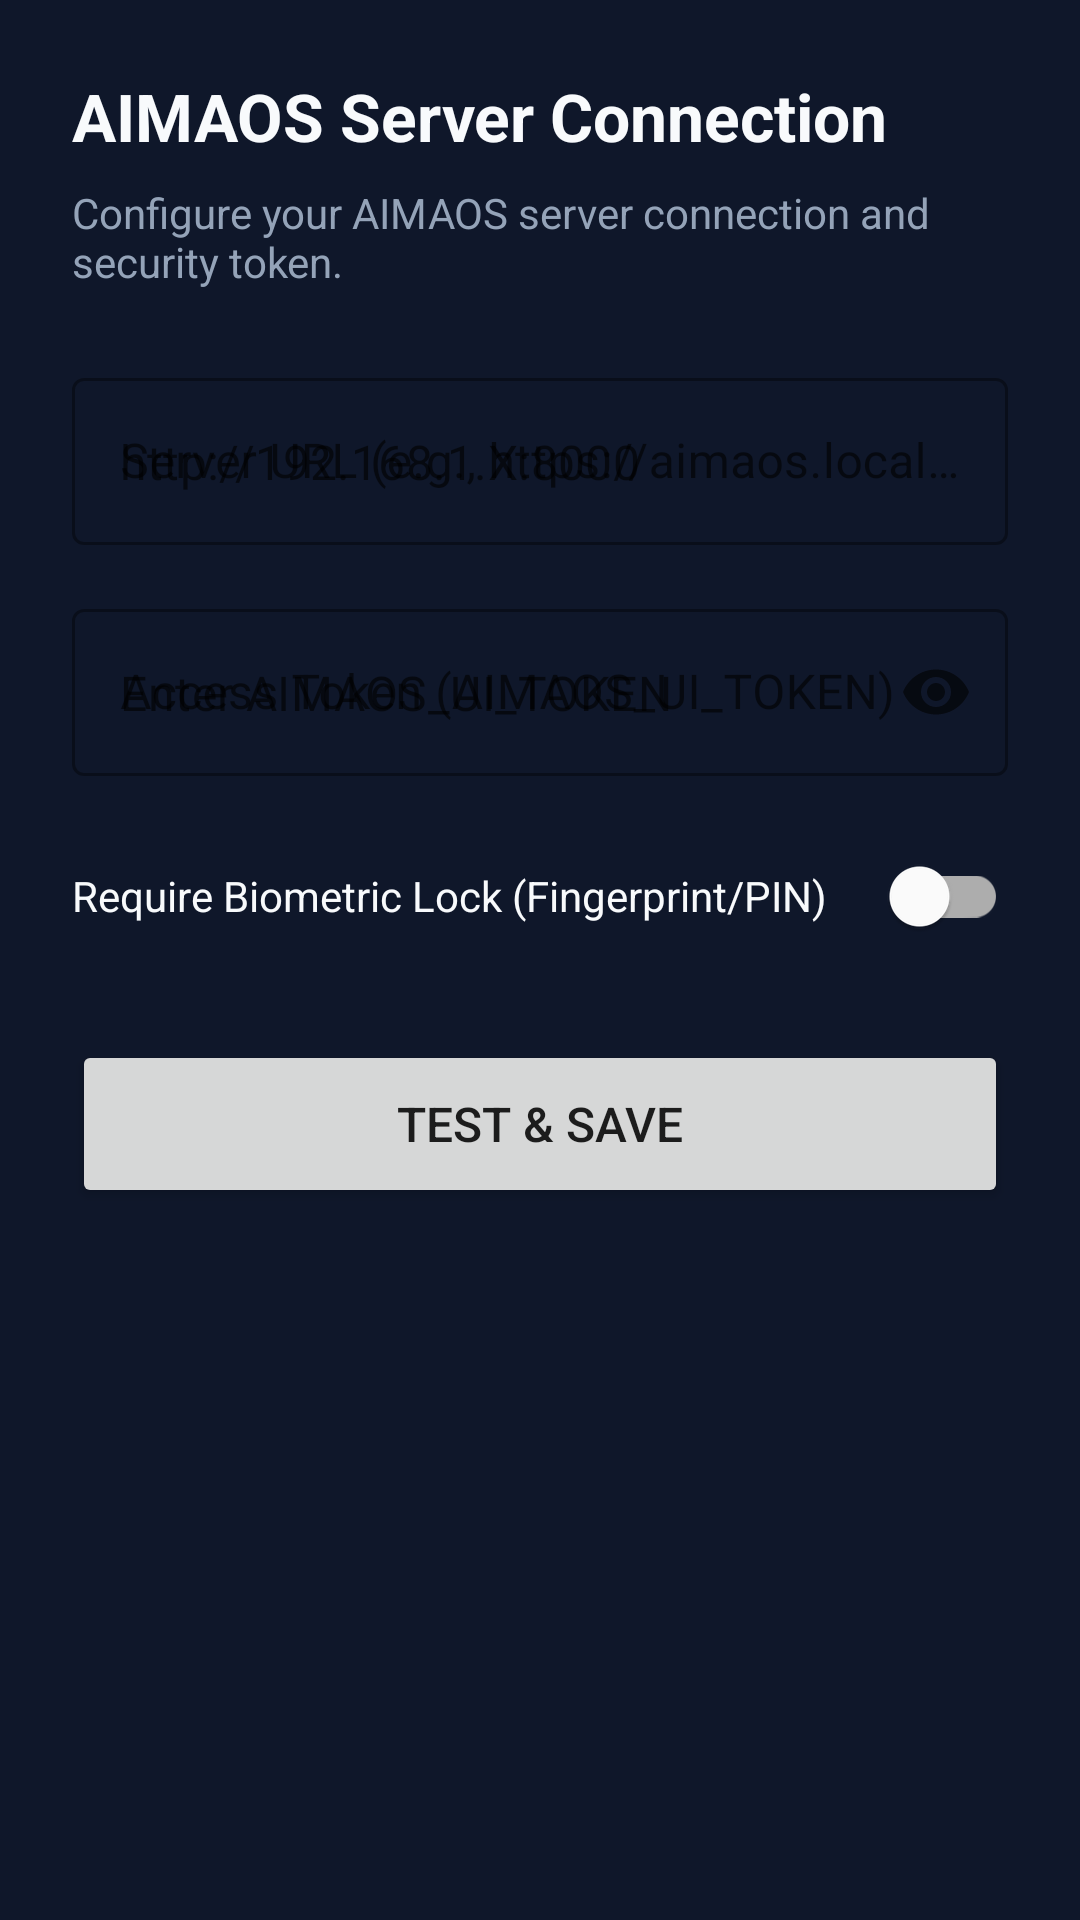

Write the Android layout XML for this screen, with the resource values it uses.
<!-- AndroidManifest.xml: application theme Theme.AIMAOSMobile -->
<!-- res/layout/activity_server_config.xml -->
<?xml version="1.0" encoding="utf-8"?>
<ScrollView xmlns:android="http://schemas.android.com/apk/res/android"
    xmlns:app="http://schemas.android.com/apk/res-auto"
    android:layout_width="match_parent"
    android:layout_height="match_parent"
    android:background="@color/background"
    android:fillViewport="true">

    <LinearLayout
        android:layout_width="match_parent"
        android:layout_height="wrap_content"
        android:orientation="vertical"
        android:padding="24dp">

        <TextView
            android:layout_width="wrap_content"
            android:layout_height="wrap_content"
            android:text="@string/title_server_settings"
            android:textColor="@color/text_primary"
            android:textSize="22sp"
            android:textStyle="bold" />

        <TextView
            android:layout_width="wrap_content"
            android:layout_height="wrap_content"
            android:layout_marginTop="8dp"
            android:layout_marginBottom="24dp"
            android:text="Configure your AIMAOS server connection and security token."
            android:textColor="@color/text_secondary"
            android:textSize="14sp" />

        
        <com.google.android.material.textfield.TextInputLayout
            android:id="@+id/tilServerUrl"
            style="@style/Widget.MaterialComponents.TextInputLayout.OutlinedBox"
            android:layout_width="match_parent"
            android:layout_height="wrap_content"
            android:layout_marginBottom="16dp"
            android:hint="@string/label_server_url"
            app:hintTextColor="@color/accent"
            app:strokeColor="@color/accent">

            <com.google.android.material.textfield.TextInputEditText
                android:id="@+id/etServerUrl"
                android:layout_width="match_parent"
                android:layout_height="wrap_content"
                android:hint="@string/hint_server_url"
                android:inputType="textUri"
                android:textColor="@color/text_primary" />
        </com.google.android.material.textfield.TextInputLayout>

        
        <com.google.android.material.textfield.TextInputLayout
            android:id="@+id/tilAccessToken"
            style="@style/Widget.MaterialComponents.TextInputLayout.OutlinedBox"
            android:layout_width="match_parent"
            android:layout_height="wrap_content"
            android:layout_marginBottom="16dp"
            android:hint="@string/label_access_token"
            app:endIconMode="password_toggle"
            app:hintTextColor="@color/accent"
            app:strokeColor="@color/accent">

            <com.google.android.material.textfield.TextInputEditText
                android:id="@+id/etAccessToken"
                android:layout_width="match_parent"
                android:layout_height="wrap_content"
                android:hint="@string/hint_access_token"
                android:inputType="textPassword"
                android:textColor="@color/text_primary" />
        </com.google.android.material.textfield.TextInputLayout>

        
        <com.google.android.material.switchmaterial.SwitchMaterial
            android:id="@+id/switchBiometric"
            android:layout_width="match_parent"
            android:layout_height="wrap_content"
            android:layout_marginBottom="24dp"
            android:text="Require Biometric Lock (Fingerprint/PIN)"
            android:textColor="@color/text_primary"
            android:textSize="14sp" />

        
        <TextView
            android:id="@+id/tvStatus"
            android:layout_width="match_parent"
            android:layout_height="wrap_content"
            android:layout_marginBottom="16dp"
            android:gravity="center"
            android:textColor="@color/text_secondary"
            android:textSize="14sp"
            android:visibility="gone" />

        
        <Button
            android:id="@+id/btnSave"
            android:layout_width="match_parent"
            android:layout_height="56dp"
            android:text="@string/button_test_connection"
            android:textSize="16sp" />

    </LinearLayout>
</ScrollView>
<!-- resources referenced by this layout -->
<resources>
  <color name="accent">#38BDF8</color>
  <color name="background">#0F172A</color>
  <color name="text_primary">#F8FAFC</color>
  <color name="text_secondary">#94A3B8</color>
  <string name="button_test_connection">Test &amp; Save</string>
  <string name="hint_access_token">Enter AIMAOS_UI_TOKEN</string>
  <string name="hint_server_url">http://192.168.1.X:8000</string>
  <string name="label_access_token">Access Token (AIMAOS_UI_TOKEN)</string>
  <string name="label_server_url">Server URL (e.g., https://aimaos.local or http://192.168.1.50:8000)</string>
  <string name="title_server_settings">AIMAOS Server Connection</string>
  <style name="Theme.AIMAOSMobile" parent="Theme.MaterialComponents.DayNight.NoActionBar">
          <item name="colorPrimary">@color/primary</item>
          <item name="colorPrimaryVariant">@color/primary_variant</item>
          <item name="colorSecondary">@color/accent</item>
          <item name="android:statusBarColor">@color/primary</item>
          <item name="android:windowBackground">@color/background</item>
      </style>
  <color name="primary">#0F172A</color>
  <color name="primary_variant">#1E293B</color>
</resources>
